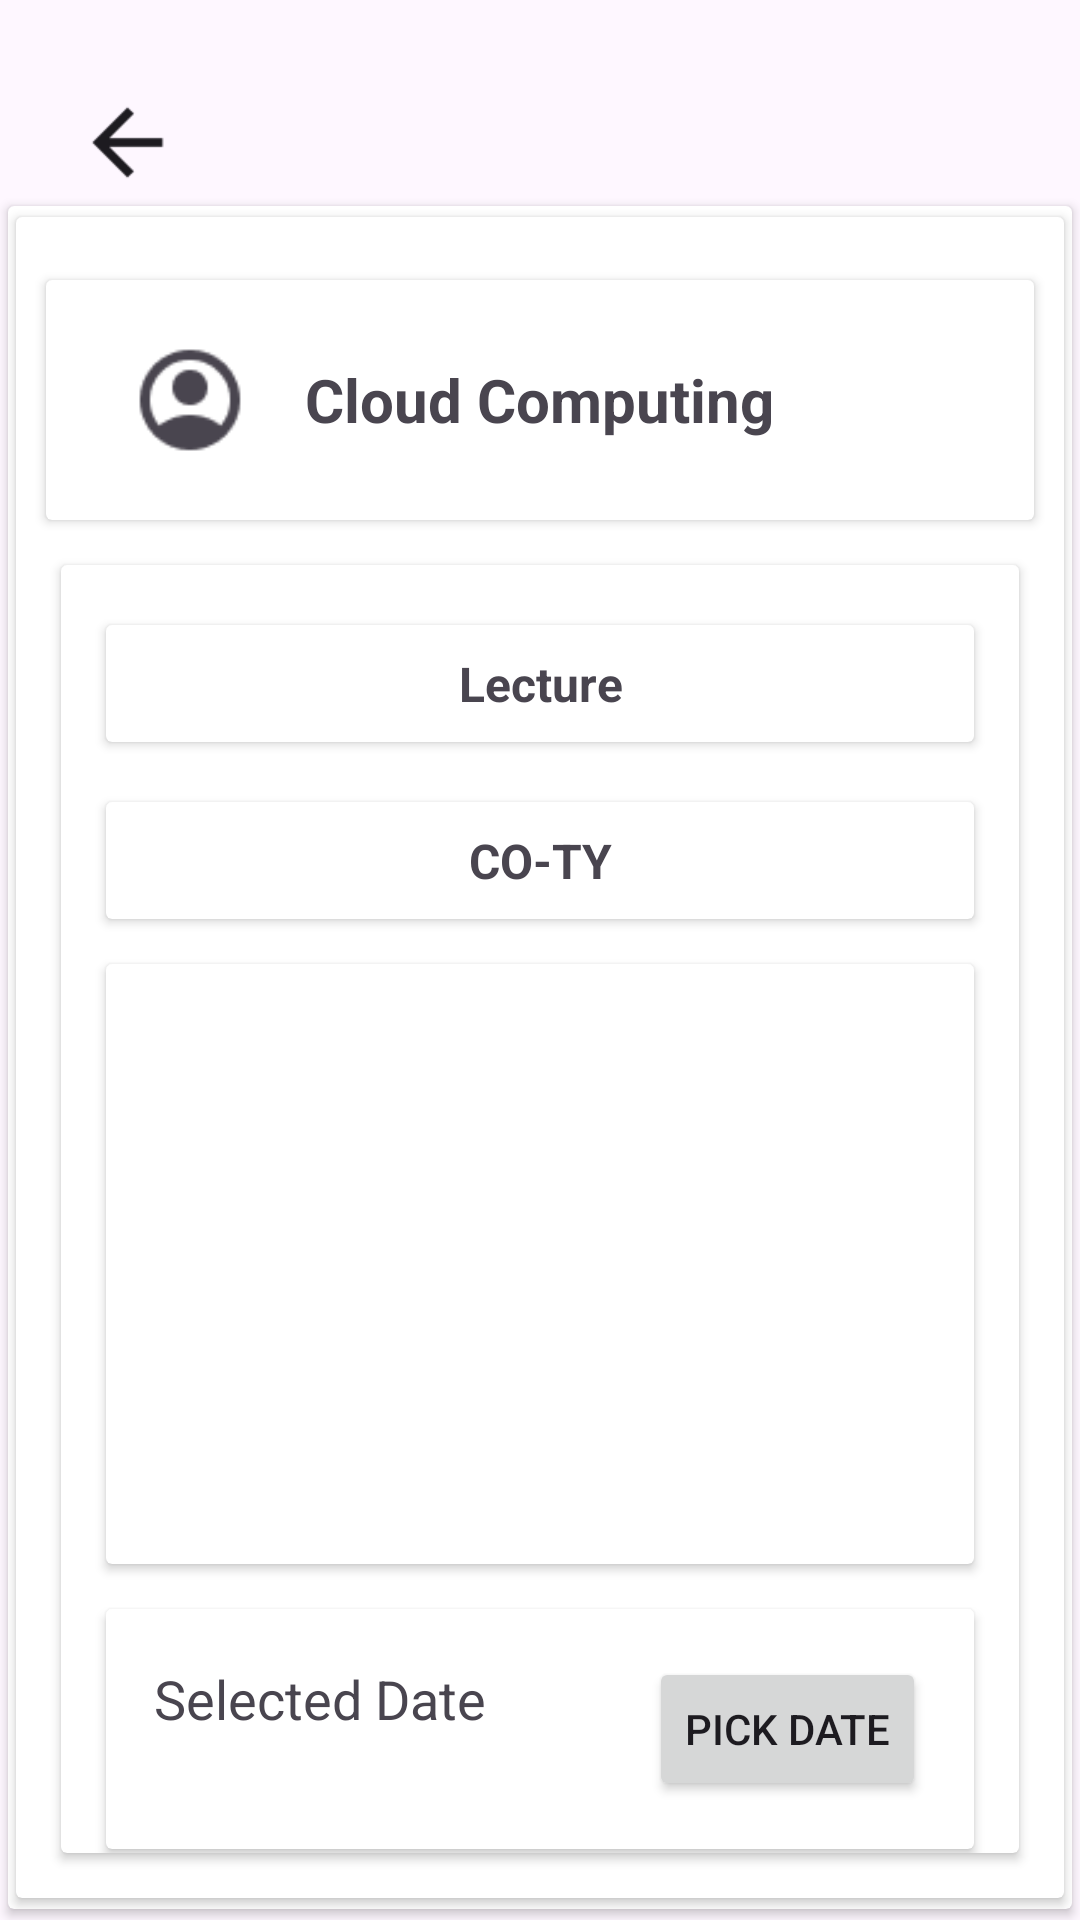

Reconstruct the res/layout file that produces this screen, plus the resources it refers to.
<!-- AndroidManifest.xml: application theme Theme.NewAttendanceManagement -->
<!-- res/layout/activity_take_attendance_overview.xml -->
<?xml version="1.0" encoding="utf-8"?>
<LinearLayout xmlns:android="http://schemas.android.com/apk/res/android"
    xmlns:tools="http://schemas.android.com/tools"
    xmlns:app="http://schemas.android.com/apk/res-auto"
    android:id="@+id/main"
    android:layout_width="match_parent"
    android:layout_height="match_parent"
    android:orientation="vertical"
    tools:context=".flow4activity.TakeAttendanceOverviewActivity">

    <LinearLayout
        android:layout_width="match_parent"
        android:orientation="vertical"
        android:layout_height="wrap_content">

        <ImageView
            android:layout_width="35sp"
            android:src="@drawable/back_arrow"
            android:layout_marginTop="30sp"
            android:id="@+id/back"
            android:layout_marginLeft="25dp"
            android:layout_height="35sp"
            />
    </LinearLayout>


    <androidx.cardview.widget.CardView
        android:layout_width="match_parent"
        app:cardElevation="2dp"
        app:cardUseCompatPadding="true"

        android:layout_height="match_parent">


        <LinearLayout
            android:layout_width="match_parent"
            android:orientation="vertical"
            android:layout_height="match_parent">

            <androidx.cardview.widget.CardView
                android:layout_width="match_parent"
                app:cardUseCompatPadding="true"

                android:layout_marginVertical="0sp"
                android:layout_height="match_parent">

                <LinearLayout
                    android:layout_width="match_parent"
                    android:orientation="vertical"
                    android:layout_height="match_parent">


                    <androidx.cardview.widget.CardView
                        android:layout_width="match_parent"
                        android:id="@+id/subject1"
                        android:layout_marginTop="21sp"
                        android:layout_marginHorizontal="10sp"
                        android:layout_height="80sp">

                        <RelativeLayout
                            android:layout_width="match_parent"

                            android:layout_height="match_parent">
                            <ImageView
                                android:layout_width="wrap_content"
                                android:src="@drawable/profile"
                                android:id="@+id/classpng"
                                android:layout_height="wrap_content"/>


                            <TextView
                                android:layout_width="wrap_content"
                                android:text="Cloud Computing"
                                android:textStyle="bold"
                                android:layout_centerInParent="true"
                                android:textSize="20sp"
                                android:layout_height="wrap_content"/>


                        </RelativeLayout>

                    </androidx.cardview.widget.CardView>




                    <androidx.cardview.widget.CardView
                        android:layout_width="match_parent"
                        android:layout_marginHorizontal="15dp"
                        android:layout_marginVertical="15sp"
                        android:layout_height="wrap_content">

                        <LinearLayout
                            android:layout_width="match_parent"
                            android:orientation="vertical"

                            android:layout_height="match_parent">

                            <androidx.cardview.widget.CardView
                                android:layout_width="match_parent"
                                android:layout_marginTop="20sp"
                                android:layout_marginHorizontal="15dp"
                                android:layout_height="39sp">

                                <TextView
                                    android:layout_width="match_parent"
                                    android:text="Lecture"
                                    android:textStyle="bold"

                                    android:layout_gravity="center"
                                    android:textSize="16sp"
                                    android:gravity="center"
                                    android:layout_height="wrap_content"/>

                            </androidx.cardview.widget.CardView>

                            <androidx.cardview.widget.CardView
                                android:layout_width="match_parent"
                                android:layout_marginTop="20sp"
                                android:layout_marginHorizontal="15dp"
                                android:layout_height="39sp">

                                <TextView
                                    android:layout_width="match_parent"
                                    android:text="CO-TY"
                                    android:textStyle="bold"
                                    android:layout_gravity="center"
                                    android:textSize="16sp"
                                    android:gravity="center"
                                    android:layout_height="wrap_content"/>

                            </androidx.cardview.widget.CardView>

                            <androidx.cardview.widget.CardView
                                android:layout_width="match_parent"
                                android:layout_marginHorizontal="15dp"
                                android:layout_marginVertical="15dp"
                                android:layout_height="wrap_content">

                                <androidx.recyclerview.widget.RecyclerView
                                    android:layout_width="match_parent"
                                    android:id="@+id/reviewBatchRecycler"
                                    android:layout_height="200sp"/>


                            </androidx.cardview.widget.CardView>

                            <androidx.cardview.widget.CardView
                                android:layout_width="match_parent"
                                android:layout_marginHorizontal="15sp"
                                android:layout_height="wrap_content">

                            <RelativeLayout xmlns:android="http://schemas.android.com/apk/res/android"
                                android:layout_width="match_parent"
                                android:layout_height="wrap_content"
                                android:orientation="horizontal"
                                android:gravity="center_vertical"
                                android:padding="16dp">

                                <TextView
                                    android:id="@+id/selected_date"
                                    android:layout_width="wrap_content"
                                    android:layout_height="wrap_content"
                                    android:layout_alignParentStart="true"
                                    android:text="Selected Date"
                                    android:textAlignment="center"

                                    android:layout_centerInParent="true"
                                    android:textSize="18sp"
                                    android:paddingBottom="20dp"/>

                                <Button
                                    android:id="@+id/pick_date_button"
                                    android:layout_width="wrap_content"
                                    android:layout_alignParentEnd="true"
                                    android:layout_height="wrap_content"
                                    android:text="Pick Date" />
                            </RelativeLayout>

                            </androidx.cardview.widget.CardView>


                            <Button android:layout_height="wrap_content"
                                android:text="Ok"
                                android:layout_gravity="center"
                                android:id="@+id/okBtn"
                                android:layout_marginVertical="10sp"
                                android:layout_width="wrap_content">


                            </Button>


                        </LinearLayout>

                    </androidx.cardview.widget.CardView>



                </LinearLayout>


            </androidx.cardview.widget.CardView>







        </LinearLayout>





    </androidx.cardview.widget.CardView>




</LinearLayout>
<!-- resources referenced by this layout -->
<resources>
  <!-- drawable back_arrow: png bitmap (drawable, 336 bytes) -->
  <!-- drawable profile: png bitmap (drawable, 949 bytes) -->
  <style name="Theme.NewAttendanceManagement" parent="Base.Theme.NewAttendanceManagement" />
  <style name="Base.Theme.NewAttendanceManagement" parent="Theme.Material3.DayNight.NoActionBar">
          
          
      </style>
</resources>
